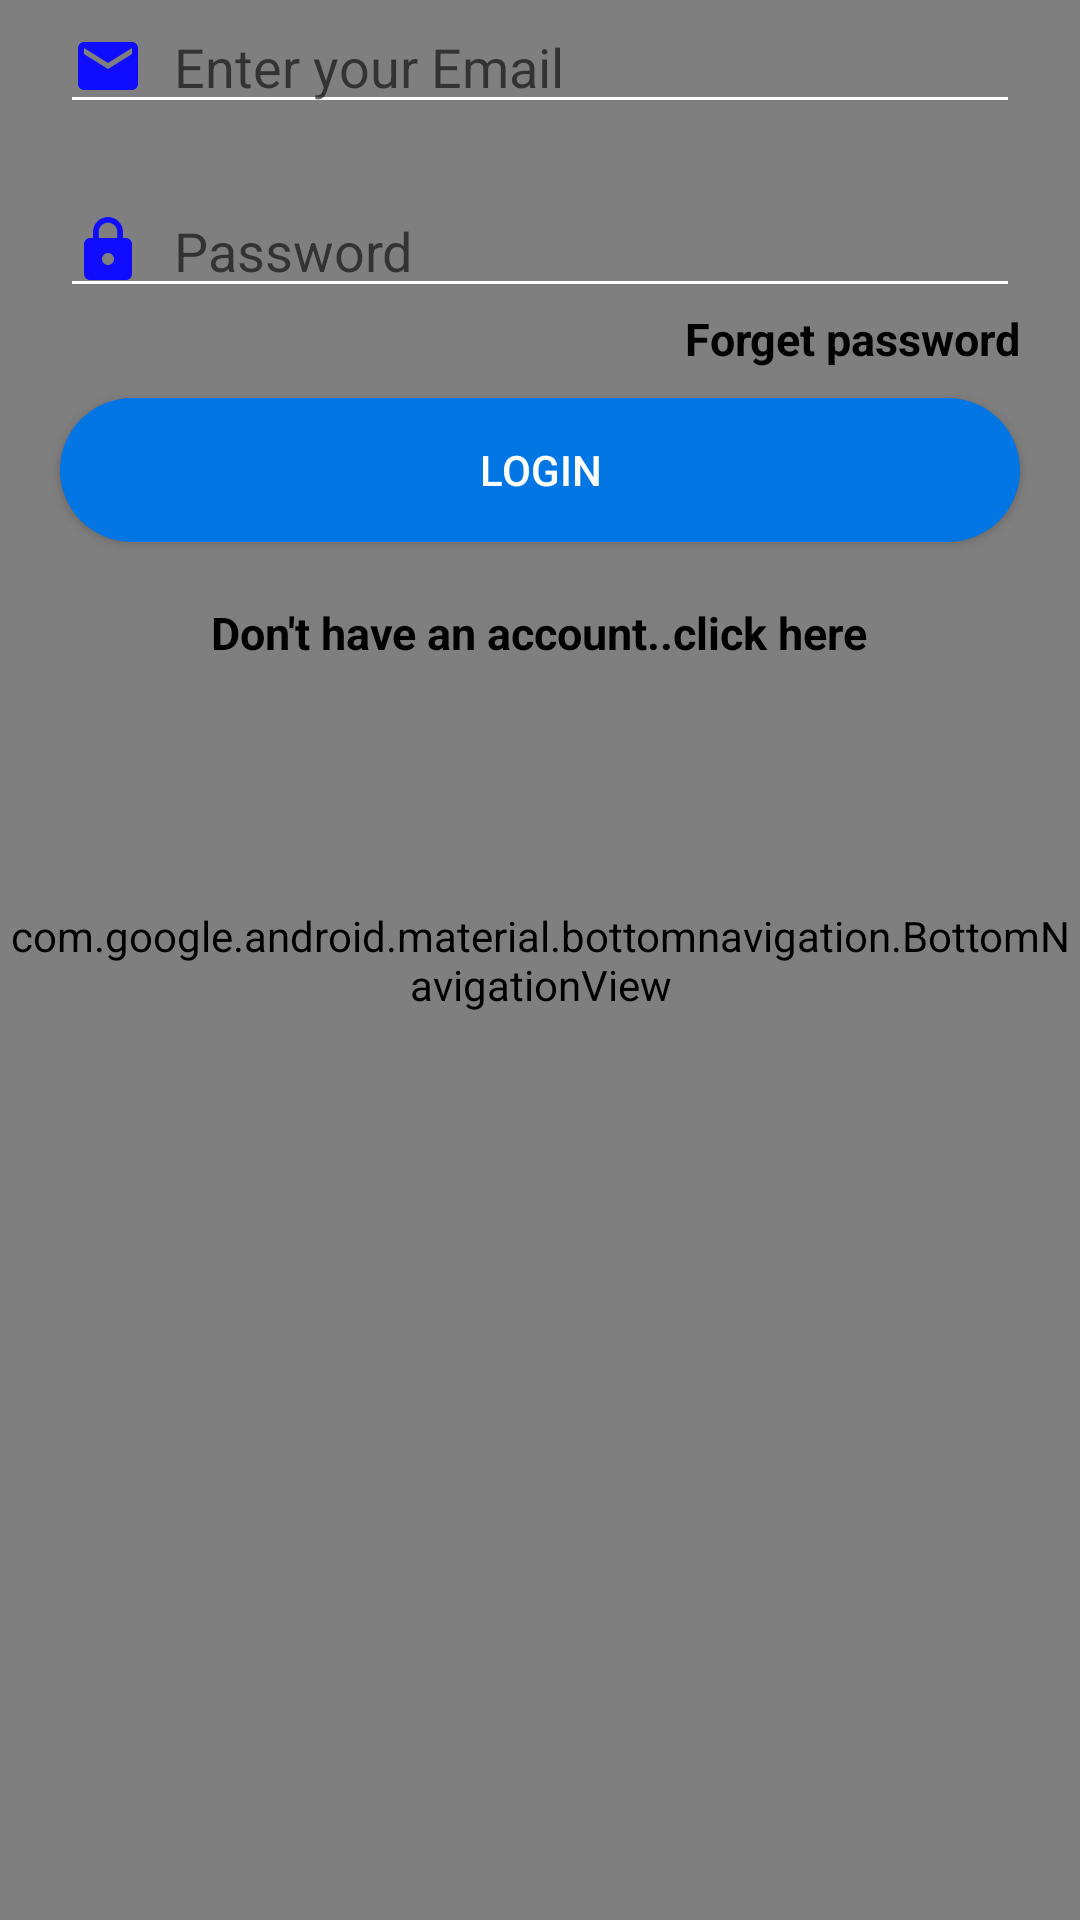

Layout XML and referenced resources for this Android screen:
<!-- AndroidManifest.xml: application theme AppTheme -->
<!-- res/layout/login.xml -->
<?xml version="1.0" encoding="utf-8"?>
<RelativeLayout

    xmlns:android="http://schemas.android.com/apk/res/android"
    xmlns:app="http://schemas.android.com/apk/res-auto"
    xmlns:tools="http://schemas.android.com/tools"
   style="@style/matchparent"
    tools:context=".LoginActivity"
    android:gravity="center"
    android:background="@drawable/background_parent">

    <FrameLayout
        style="@style/matchwrap"
        android:id="@+id/fragcontainer"/>

    <com.google.android.material.bottomnavigation.BottomNavigationView
        android:id="@+id/bottomNav"
        style="@style/matchwrap"
        android:layout_alignParentBottom="true"
        app:menu="@menu/bottom_nav_menu"
        android:background="@color/colorPrimary" />




    
            


            <EditText
                android:id="@+id/login_email"
                android:layout_width="match_parent"
                android:layout_height="wrap_content"
                android:layout_marginLeft="20sp"
                android:layout_marginRight="20sp"
                android:layout_marginBottom="20sp"
                android:backgroundTint="@color/textcolorwhite"
                android:drawableLeft="@drawable/icon_email"
                android:drawablePadding="10sp"
                android:hint="Enter your Email"
                android:inputType="textEmailAddress" />

            <EditText
                android:id="@+id/login_password"
                android:layout_width="match_parent"
                android:layout_height="wrap_content"
                android:layout_below="@+id/login_email"
                android:layout_marginLeft="20sp"
                android:layout_marginRight="20sp"
                android:backgroundTint="@color/textcolorwhite"
                android:drawableLeft="@drawable/icon_password"
                android:drawablePadding="10sp"
                android:hint="Password"
                android:inputType="textPassword" />


            <TextView
                android:id="@+id/login_forget"
                android:layout_width="wrap_content"
                android:layout_height="wrap_content"
                android:layout_below="@id/login_password"
                android:layout_alignParentEnd="true"
                android:layout_marginEnd="20sp"
                android:layout_marginBottom="10sp"
                android:text="Forget password"
                android:textColor="@color/textcolorblack"
                android:textSize="15sp"
                android:textStyle="bold" />

            <Button
                android:id="@+id/btn_login"
                android:layout_width="match_parent"
                android:layout_height="wrap_content"
                android:layout_below="@id/login_password"
                android:layout_centerHorizontal="true"
                android:layout_marginLeft="20sp"
                android:layout_marginTop="30sp"
                android:layout_marginRight="20sp"
                android:background="@drawable/button_round"
                android:text="@string/btn_login"
                android:textColor="@color/textcolorwhite" />

            <TextView
                android:id="@+id/login_notregistered"
                android:layout_width="wrap_content"
                android:layout_height="wrap_content"
                android:layout_below="@id/btn_login"
                android:layout_centerHorizontal="true"
                android:layout_marginTop="20sp"
                android:text="Don't have an account..click here"
                android:textColor="@color/textcolorblack"
                android:textSize="15sp"
                android:textStyle="bold" />
         


</RelativeLayout>
<!-- resources referenced by this layout -->
<resources>
  <color name="colorPrimary">#008577</color>
  <color name="textcolorblack">#000000</color>
  <color name="textcolorwhite">#ffffff</color>
  <!-- drawable button_round (drawable) -->
  <?xml version="1.0" encoding="utf-8"?>
  <shape xmlns:android="http://schemas.android.com/apk/res/android"
      android:shape="rectangle">
      <solid android:color="@color/colorbutton"/>
      <corners android:radius="25dp"/>
  </shape>
  <!-- drawable icon_email (drawable) -->
  <vector android:height="24dp" android:tint="#100CFF"
      android:viewportHeight="24.0" android:viewportWidth="24.0"
      android:width="24dp" xmlns:android="http://schemas.android.com/apk/res/android">
      <path android:fillColor="#FF000000" android:pathData="M20,4L4,4c-1.1,0 -1.99,0.9 -1.99,2L2,18c0,1.1 0.9,2 2,2h16c1.1,0 2,-0.9 2,-2L22,6c0,-1.1 -0.9,-2 -2,-2zM20,8l-8,5 -8,-5L4,6l8,5 8,-5v2z"/>
  </vector>
  <!-- drawable icon_password (drawable) -->
  <vector android:height="24dp" android:tint="#100CFF"
      android:viewportHeight="24.0" android:viewportWidth="24.0"
      android:width="24dp" xmlns:android="http://schemas.android.com/apk/res/android">
      <path android:fillColor="#FF000000" android:pathData="M18,8h-1L17,6c0,-2.76 -2.24,-5 -5,-5S7,3.24 7,6v2L6,8c-1.1,0 -2,0.9 -2,2v10c0,1.1 0.9,2 2,2h12c1.1,0 2,-0.9 2,-2L20,10c0,-1.1 -0.9,-2 -2,-2zM12,17c-1.1,0 -2,-0.9 -2,-2s0.9,-2 2,-2 2,0.9 2,2 -0.9,2 -2,2zM15.1,8L8.9,8L8.9,6c0,-1.71 1.39,-3.1 3.1,-3.1 1.71,0 3.1,1.39 3.1,3.1v2z"/>
  </vector>
  <string name="btn_login">Login</string>
  <style name="matchparent">
          <item name="android:layout_height">match_parent</item>
          <item name="android:layout_width">match_parent</item>
      </style>
  <style name="matchwrap">
          <item name="android:layout_height">match_parent</item>
          <item name="android:layout_width">wrap_content</item>
      </style>
  <style name="AppTheme" parent="Theme.AppCompat.Light.NoActionBar">
          
          <item name="colorPrimary">@color/colorPrimary</item>
          <item name="colorPrimaryDark">@color/colorPrimaryDark</item>
          <item name="colorAccent">@color/colorAccent</item>
      </style>
  <color name="colorbutton">#0075E4</color>
  <color name="colorPrimaryDark">#00574B</color>
  <color name="colorAccent">#D81B60</color>
</resources>
